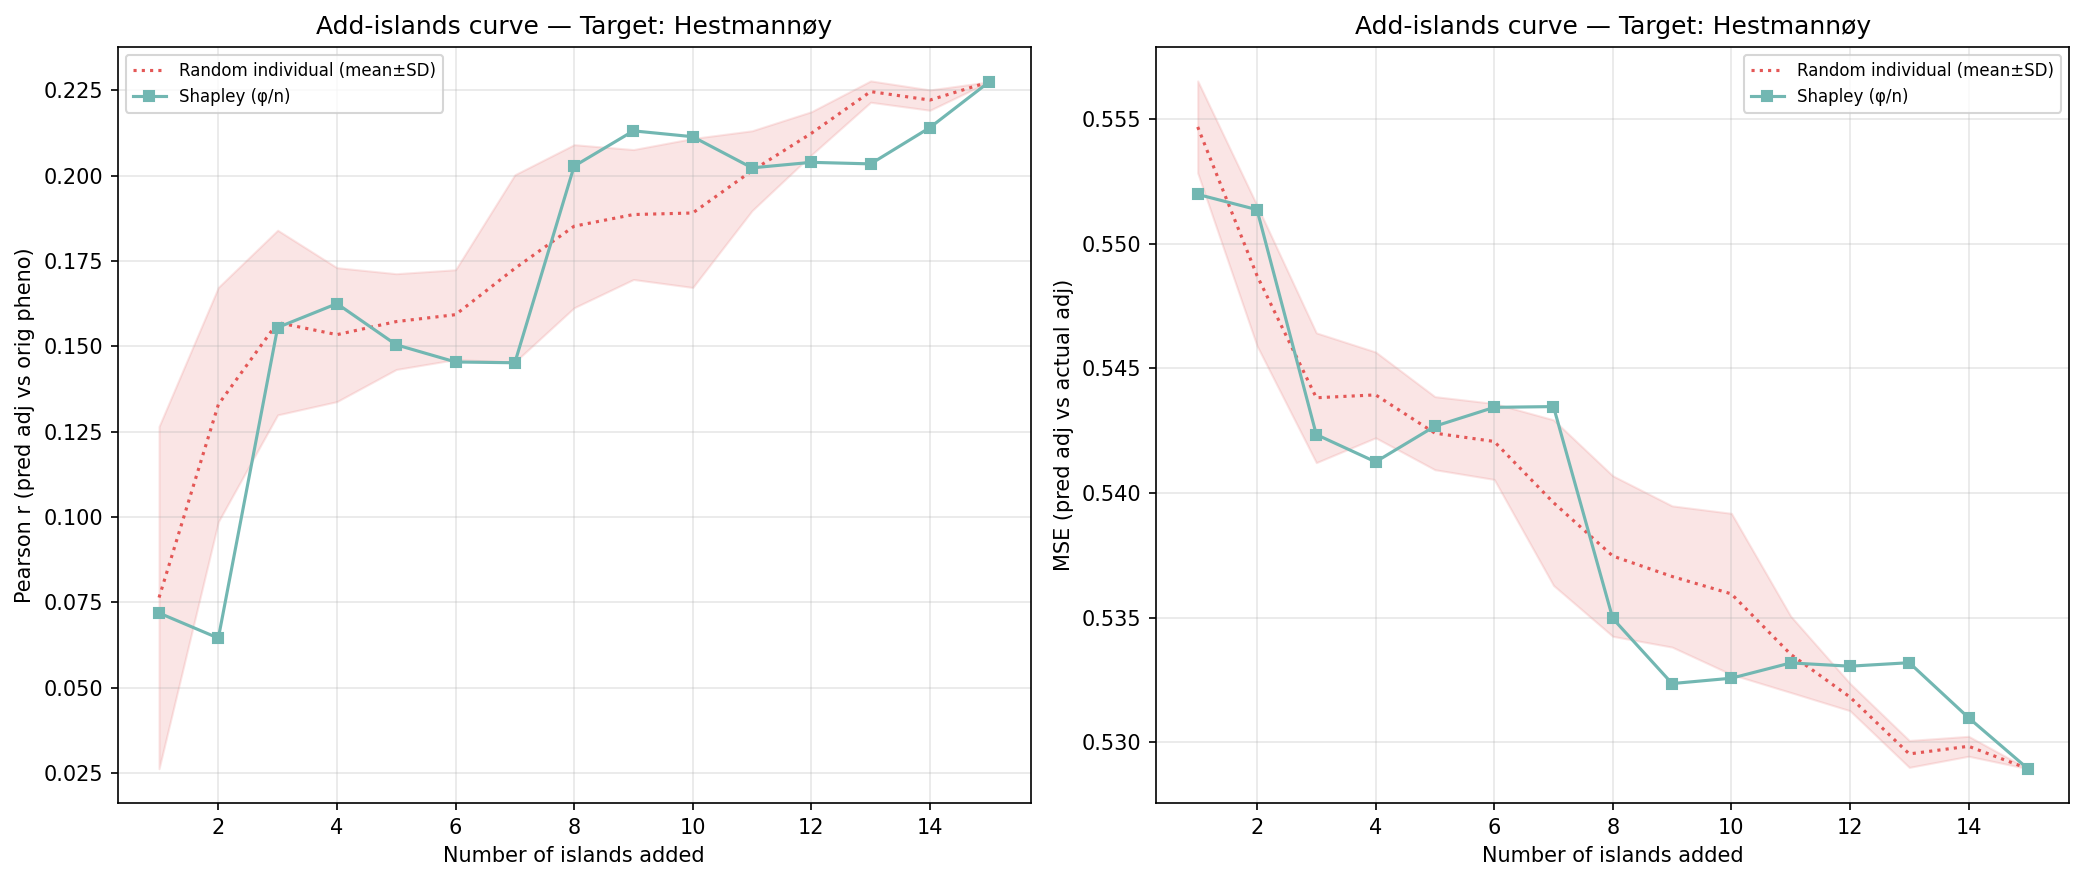

The data file committed next to this chart (first rows):
n_islands, n_individuals, corr_eval, mse_adj, method, order_seed, target_island
1, 163, 0.07185, 0.552, shapley_mean, -1, 5
2, 449, 0.06449, 0.5514, shapley_mean, -1, 5
3, 1004, 0.1555, 0.5423, shapley_mean, -1, 5
4, 1156, 0.1625, 0.5412, shapley_mean, -1, 5
5, 1739, 0.1504, 0.5427, shapley_mean, -1, 5
6, 1912, 0.1454, 0.5434, shapley_mean, -1, 5
7, 2398, 0.1452, 0.5435, shapley_mean, -1, 5
8, 2746, 0.2028, 0.535, shapley_mean, -1, 5
9, 3003, 0.2131, 0.5323, shapley_mean, -1, 5
10, 3205, 0.2114, 0.5326, shapley_mean, -1, 5
11, 3788, 0.2023, 0.5332, shapley_mean, -1, 5
12, 3982, 0.2039, 0.533, shapley_mean, -1, 5
13, 4378, 0.2034, 0.5332, shapley_mean, -1, 5
14, 4470, 0.2141, 0.531, shapley_mean, -1, 5
15, 4587, 0.2275, 0.5289, shapley_mean, -1, 5
1, 163, 0.09489, 0.5545, random_individual, 0, 5
2, 449, 0.0933, 0.5533, random_individual, 0, 5
3, 1004, 0.1106, 0.5474, random_individual, 0, 5
4, 1156, 0.1323, 0.5459, random_individual, 0, 5
5, 1739, 0.1497, 0.5427, random_individual, 0, 5
6, 1912, 0.1658, 0.5406, random_individual, 0, 5
7, 2398, 0.184, 0.5373, random_individual, 0, 5
8, 2746, 0.1938, 0.5359, random_individual, 0, 5
9, 3003, 0.1916, 0.5356, random_individual, 0, 5
10, 3205, 0.1967, 0.5345, random_individual, 0, 5
11, 3788, 0.2069, 0.5327, random_individual, 0, 5
12, 3982, 0.2128, 0.532, random_individual, 0, 5
13, 4378, 0.2192, 0.5303, random_individual, 0, 5
14, 4470, 0.2185, 0.5303, random_individual, 0, 5
15, 4587, 0.2275, 0.5289, random_individual, 0, 5
1, 163, 0.1365, 0.5573, random_individual, 1, 5
2, 449, 0.1614, 0.5472, random_individual, 1, 5
3, 1004, 0.1619, 0.5443, random_individual, 1, 5
4, 1156, 0.1588, 0.5439, random_individual, 1, 5
5, 1739, 0.1591, 0.544, random_individual, 1, 5
6, 1912, 0.1666, 0.544, random_individual, 1, 5
7, 2398, 0.177, 0.5418, random_individual, 1, 5
8, 2746, 0.1797, 0.5395, random_individual, 1, 5
9, 3003, 0.186, 0.5388, random_individual, 1, 5
10, 3205, 0.1907, 0.5369, random_individual, 1, 5
11, 3788, 0.2076, 0.5331, random_individual, 1, 5
12, 3982, 0.2209, 0.5311, random_individual, 1, 5
13, 4378, 0.2261, 0.5297, random_individual, 1, 5
14, 4470, 0.2265, 0.5292, random_individual, 1, 5
15, 4587, 0.2275, 0.5289, random_individual, 1, 5
1, 163, 0.08569, 0.5521, random_individual, 2, 5
2, 449, 0.1757, 0.5459, random_individual, 2, 5
3, 1004, 0.1796, 0.5402, random_individual, 2, 5
4, 1156, 0.1603, 0.5418, random_individual, 2, 5
5, 1739, 0.1374, 0.5432, random_individual, 2, 5
6, 1912, 0.1359, 0.5434, random_individual, 2, 5
7, 2398, 0.1247, 0.5444, random_individual, 2, 5
8, 2746, 0.1466, 0.5421, random_individual, 2, 5
9, 3003, 0.1576, 0.5405, random_individual, 2, 5
10, 3205, 0.1513, 0.5412, random_individual, 2, 5
11, 3788, 0.1805, 0.5362, random_individual, 2, 5
12, 3982, 0.2043, 0.5325, random_individual, 2, 5
13, 4378, 0.2247, 0.5293, random_individual, 2, 5
14, 4470, 0.2206, 0.5299, random_individual, 2, 5
15, 4587, 0.2275, 0.5289, random_individual, 2, 5
... 30 more rows
